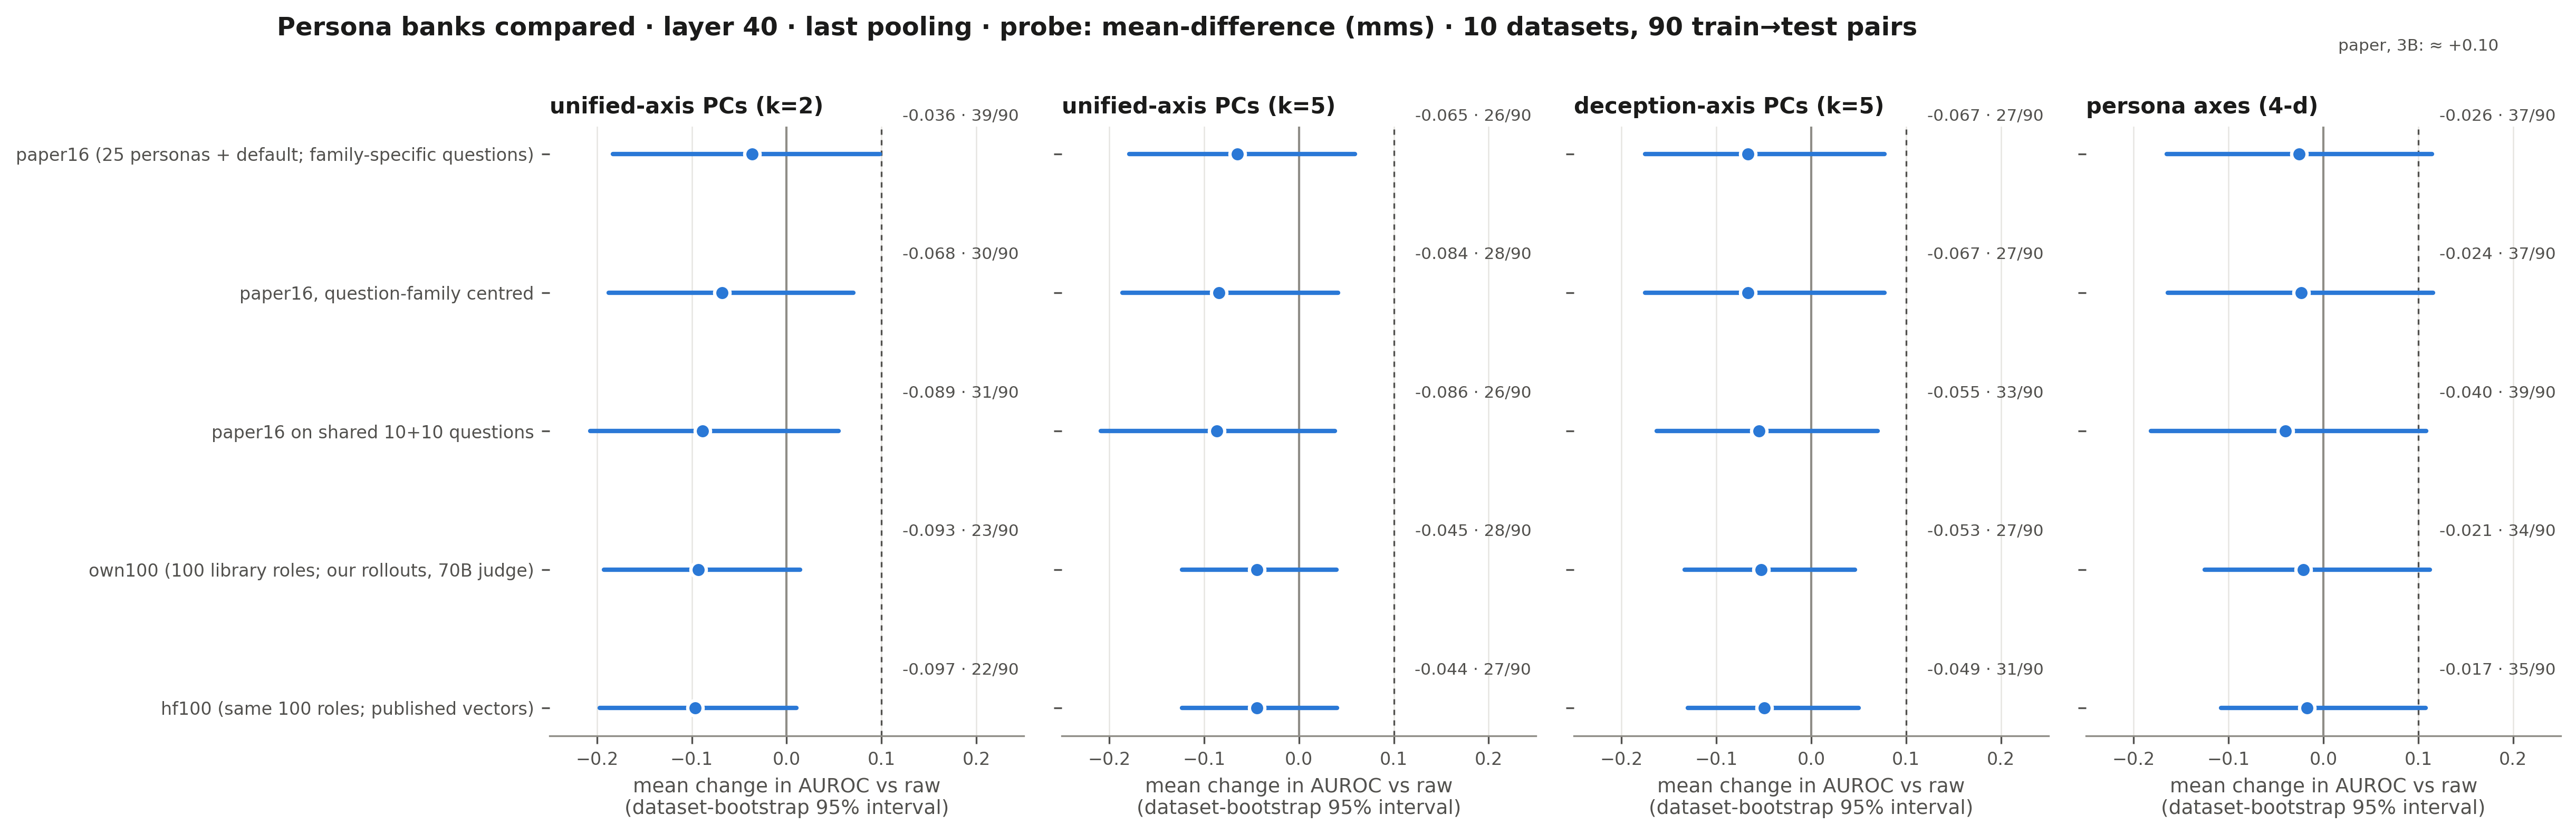

The file beside this chart, header and first rows:
bank, feature, mean_delta_vs_raw, dataset_ci_lo, dataset_ci_hi, pairs_better, zeroshot_contrast_mean_auroc
paper16, pc:unified@2, -0.0361, -0.1834, 0.0982, 39, 0.7149
paper16, pc:unified, -0.0648, -0.1789, 0.0592, 26, 0.7149
paper16, pc:deception, -0.0669, -0.1754, 0.0774, 27, 0.7149
paper16, axes, -0.0258, -0.1654, 0.1144, 37, 0.7149
paper16_famcentred, pc:unified@2, -0.0681, -0.1878, 0.0701, 30, 0.7149
paper16_famcentred, pc:unified, -0.0841, -0.1863, 0.0413, 28, 0.7149
paper16_famcentred, pc:deception, -0.0669, -0.1754, 0.0774, 27, 0.7149
paper16_famcentred, axes, -0.0236, -0.1640, 0.1156, 37, 0.7149
paper16_shared, pc:unified@2, -0.0888, -0.2070, 0.0550, 31, 0.6998
paper16_shared, pc:unified, -0.0864, -0.2088, 0.0380, 26, 0.6998
paper16_shared, pc:deception, -0.0552, -0.1628, 0.0702, 33, 0.6998
paper16_shared, axes, -0.0399, -0.1821, 0.1081, 39, 0.6998
own100, pc:unified@2, -0.0929, -0.1928, 0.0142, 23, 0.7157
own100, pc:unified, -0.0445, -0.1235, 0.0399, 28, 0.7157
own100, pc:deception, -0.0526, -0.1337, 0.0464, 27, 0.7157
own100, axes, -0.0209, -0.1252, 0.1124, 34, 0.7157
hf100, pc:unified@2, -0.0966, -0.1969, 0.0101, 22, 0.7127
hf100, pc:unified, -0.0443, -0.1234, 0.0400, 27, 0.7127
hf100, pc:deception, -0.0492, -0.1303, 0.0499, 31, 0.7127
hf100, axes, -0.0174, -0.1081, 0.1078, 35, 0.7127
